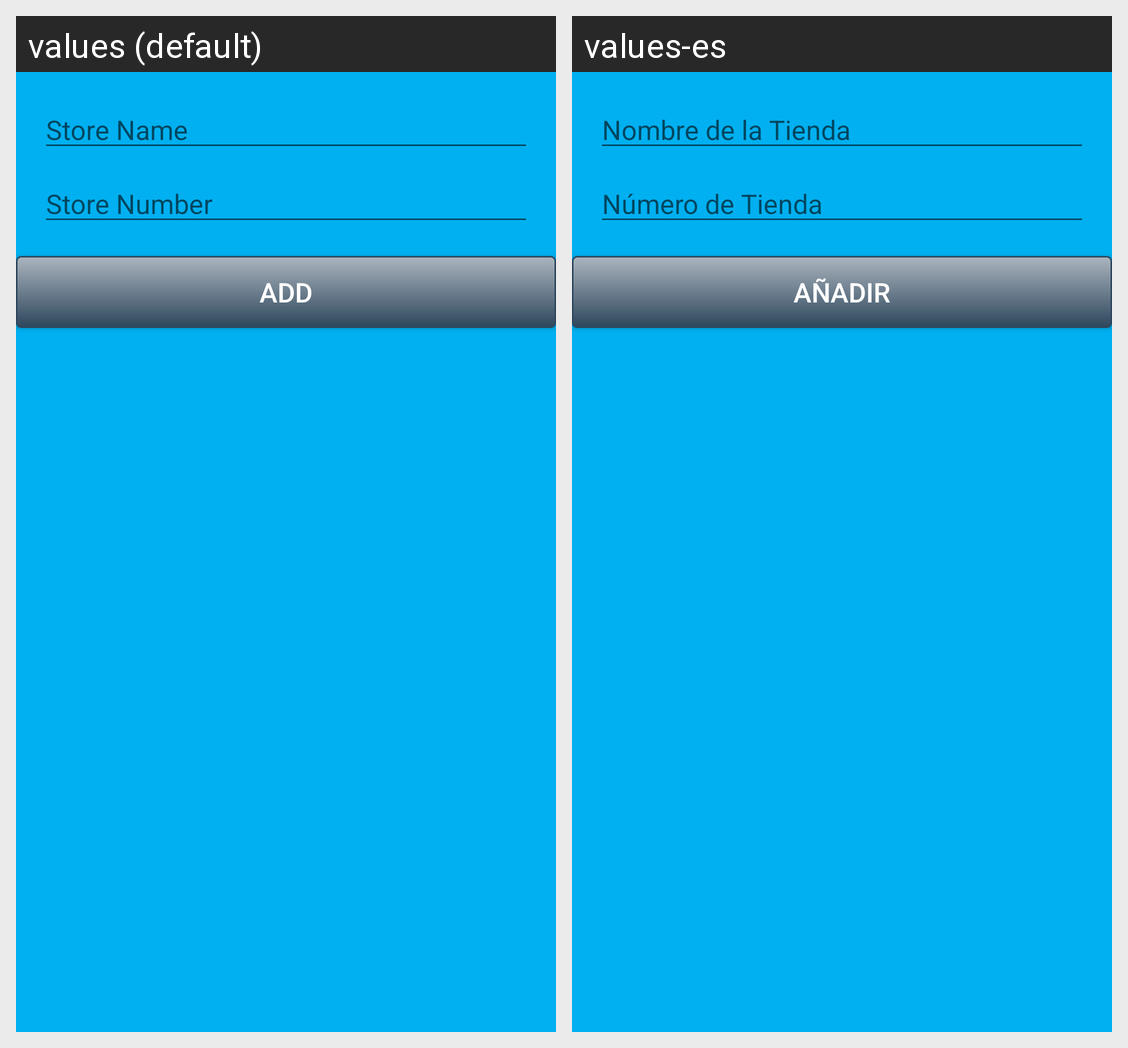

The Android screen above is rendered under two locales of the same app. Produce the string resources it draws, with the default and per-locale values.
Android screen res/layout/layout_new_store.xml rendered under 2 locales, left to right: values (default), values-es. Device: Nexus 5 (rendered at 1080×1920; each locale shown at half size, 540×960, under a caption strip naming it); theme AppTheme.
Strings drawn on this screen, with the default value and each locale's value (text and hints the layout hard-codes, and strings that could not be matched under every locale, appear in the picture but are not listed):

store_name
  values: Store Name
  values-es: Nombre de la Tienda

store_number
  values: Store Number
  values-es: Número de Tienda

add
  values: Add
  values-es: añadir
